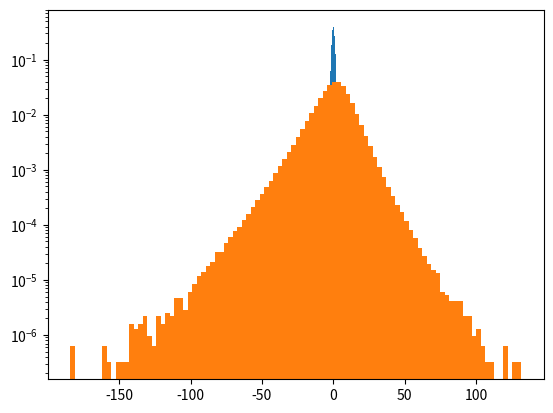

This chart was generated by the following Python code:
import numpy as np
import matplotlib.pyplot as plt

N = 1_000_000
eps = np.random.randn(N)

plt.hist(eps, density=True, bins=100);

psi = lambda e: 1 + 10 * e - e**2 + e**3
r = psi(eps)
plt.hist(r, density=True, bins=100, log=True)
r.mean(), (r**2).mean(), (r**3).mean()

# some random dictionaries

a = {"a": 1, "b": 2, "c": 3}
b = {"a": 1, "b": 2, "c": 3}
c = {"a": 1, "b": 2, "c": 3}
dicts = [a, b, c]
set.intersection(*map(set, dicts))

